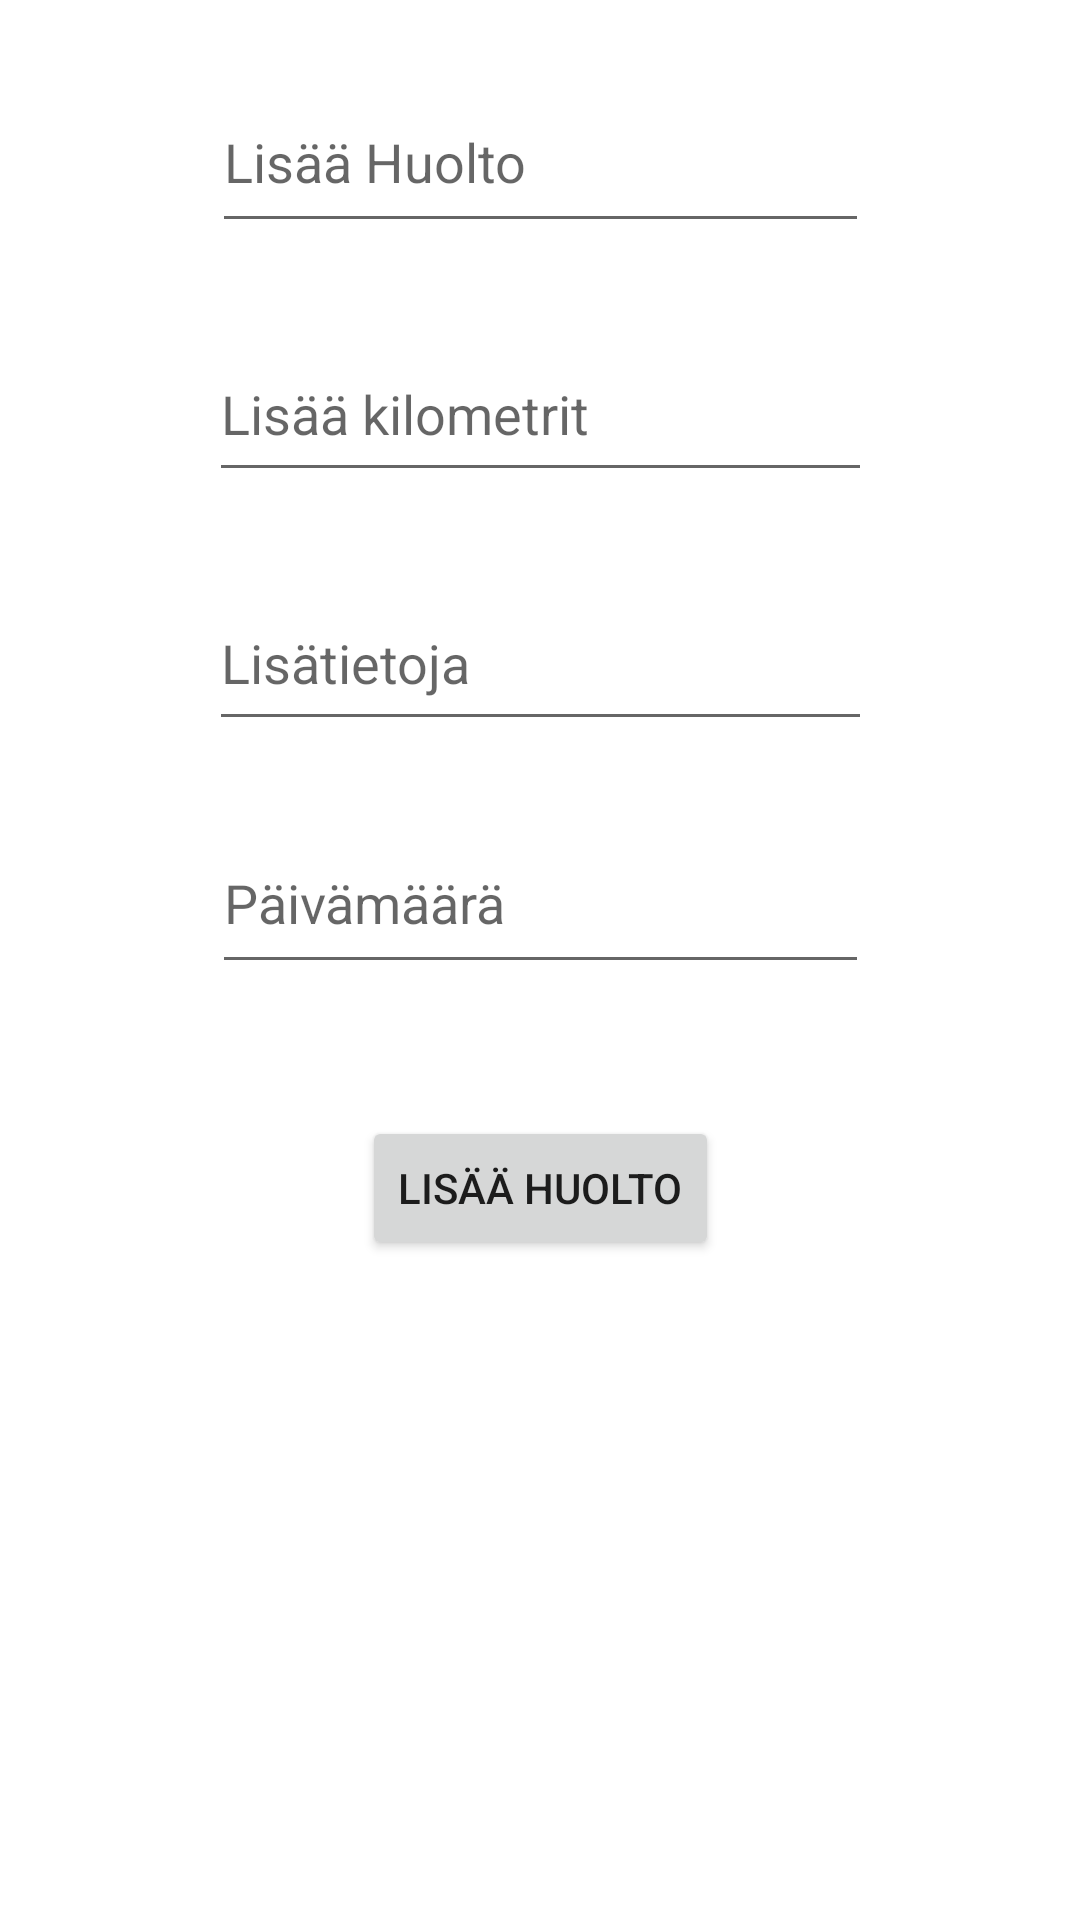

Android layout source for this screen:
<!-- AndroidManifest.xml: application theme Theme.Huoltokirja -->
<!-- res/layout/activity_add_service.xml -->
<?xml version="1.0" encoding="utf-8"?>
<androidx.constraintlayout.widget.ConstraintLayout xmlns:android="http://schemas.android.com/apk/res/android"
    xmlns:app="http://schemas.android.com/apk/res-auto"
    xmlns:tools="http://schemas.android.com/tools"
    android:layout_width="match_parent"
    android:layout_height="match_parent"
    android:background="#FFFFFF"
    tools:context=".AddService">

    <EditText
        android:id="@+id/editTextAddService"
        android:layout_width="219dp"
        android:layout_height="57dp"
        android:layout_marginTop="24dp"
        android:ems="10"
        android:hint="@string/add_service"
        android:inputType="textPersonName"
        app:layout_constraintEnd_toEndOf="parent"
        app:layout_constraintHorizontal_bias="0.5"
        app:layout_constraintStart_toStartOf="parent"
        app:layout_constraintTop_toTopOf="parent" />

    <EditText
        android:id="@+id/editTextAddKilometers"
        android:layout_width="221dp"
        android:layout_height="55dp"
        android:layout_marginTop="28dp"
        android:ems="10"
        android:hint="@string/add_distance"
        android:inputType="numberDecimal"
        app:layout_constraintEnd_toEndOf="parent"
        app:layout_constraintHorizontal_bias="0.5"
        app:layout_constraintStart_toStartOf="parent"
        app:layout_constraintTop_toBottomOf="@+id/editTextAddService" />

    <EditText
        android:id="@+id/editTextAddInformation"
        android:layout_width="221dp"
        android:layout_height="55dp"
        android:layout_marginTop="28dp"
        android:ems="10"
        android:hint="@string/additional_information"
        android:inputType="textMultiLine"
        android:scrollbarAlwaysDrawVerticalTrack="false"
        android:scrollbars="vertical"
        app:layout_constraintEnd_toEndOf="parent"
        app:layout_constraintHorizontal_bias="0.5"
        app:layout_constraintStart_toStartOf="parent"
        app:layout_constraintTop_toBottomOf="@+id/editTextAddKilometers" />

    <EditText
        android:id="@+id/editTextAddDate"
        android:layout_width="219dp"
        android:layout_height="57dp"
        android:layout_marginTop="24dp"
        android:ems="10"
        android:hint="@string/add_date"
        android:inputType="date"
        app:layout_constraintEnd_toEndOf="parent"
        app:layout_constraintHorizontal_bias="0.5"
        app:layout_constraintStart_toStartOf="parent"
        app:layout_constraintTop_toBottomOf="@+id/editTextAddInformation" />

    <Button
        android:id="@+id/buttonAddService"
        android:layout_width="wrap_content"
        android:layout_height="wrap_content"
        android:layout_marginTop="44dp"
        android:text="@string/add_service"
        app:layout_constraintEnd_toEndOf="parent"
        app:layout_constraintHorizontal_bias="0.5"
        app:layout_constraintStart_toStartOf="parent"
        app:layout_constraintTop_toBottomOf="@+id/editTextAddDate" />

</androidx.constraintlayout.widget.ConstraintLayout>
<!-- resources referenced by this layout -->
<resources>
  <string name="add_date">Päivämäärä</string>
  <string name="add_distance">Lisää kilometrit</string>
  <string name="add_service">Lisää Huolto</string>
  <string name="additional_information">Lisätietoja</string>
  <style name="Theme.Huoltokirja" parent="Theme.MaterialComponents.DayNight.DarkActionBar">
          
          <item name="colorPrimary">@color/purple_500</item>
          <item name="colorPrimaryVariant">@color/purple_700</item>
          <item name="colorOnPrimary">@color/white</item>
          
          <item name="colorSecondary">@color/teal_200</item>
          <item name="colorSecondaryVariant">@color/teal_700</item>
          <item name="colorOnSecondary">@color/black</item>
          
          <item name="android:statusBarColor" tools:targetApi="l">?attr/colorPrimaryVariant</item>
          
      </style>
  <!-- not gathered from this repository: default colours our renderer supplied (Android Studio template values) -->
  <color name="purple_500">#FF6200EE</color>
  <color name="purple_700">#FF3700B3</color>
  <color name="teal_200">#FF03DAC5</color>
  <color name="teal_700">#FF018786</color>
  <color name="black">#FF000000</color>
  <color name="white">#FFFFFFFF</color>
</resources>
